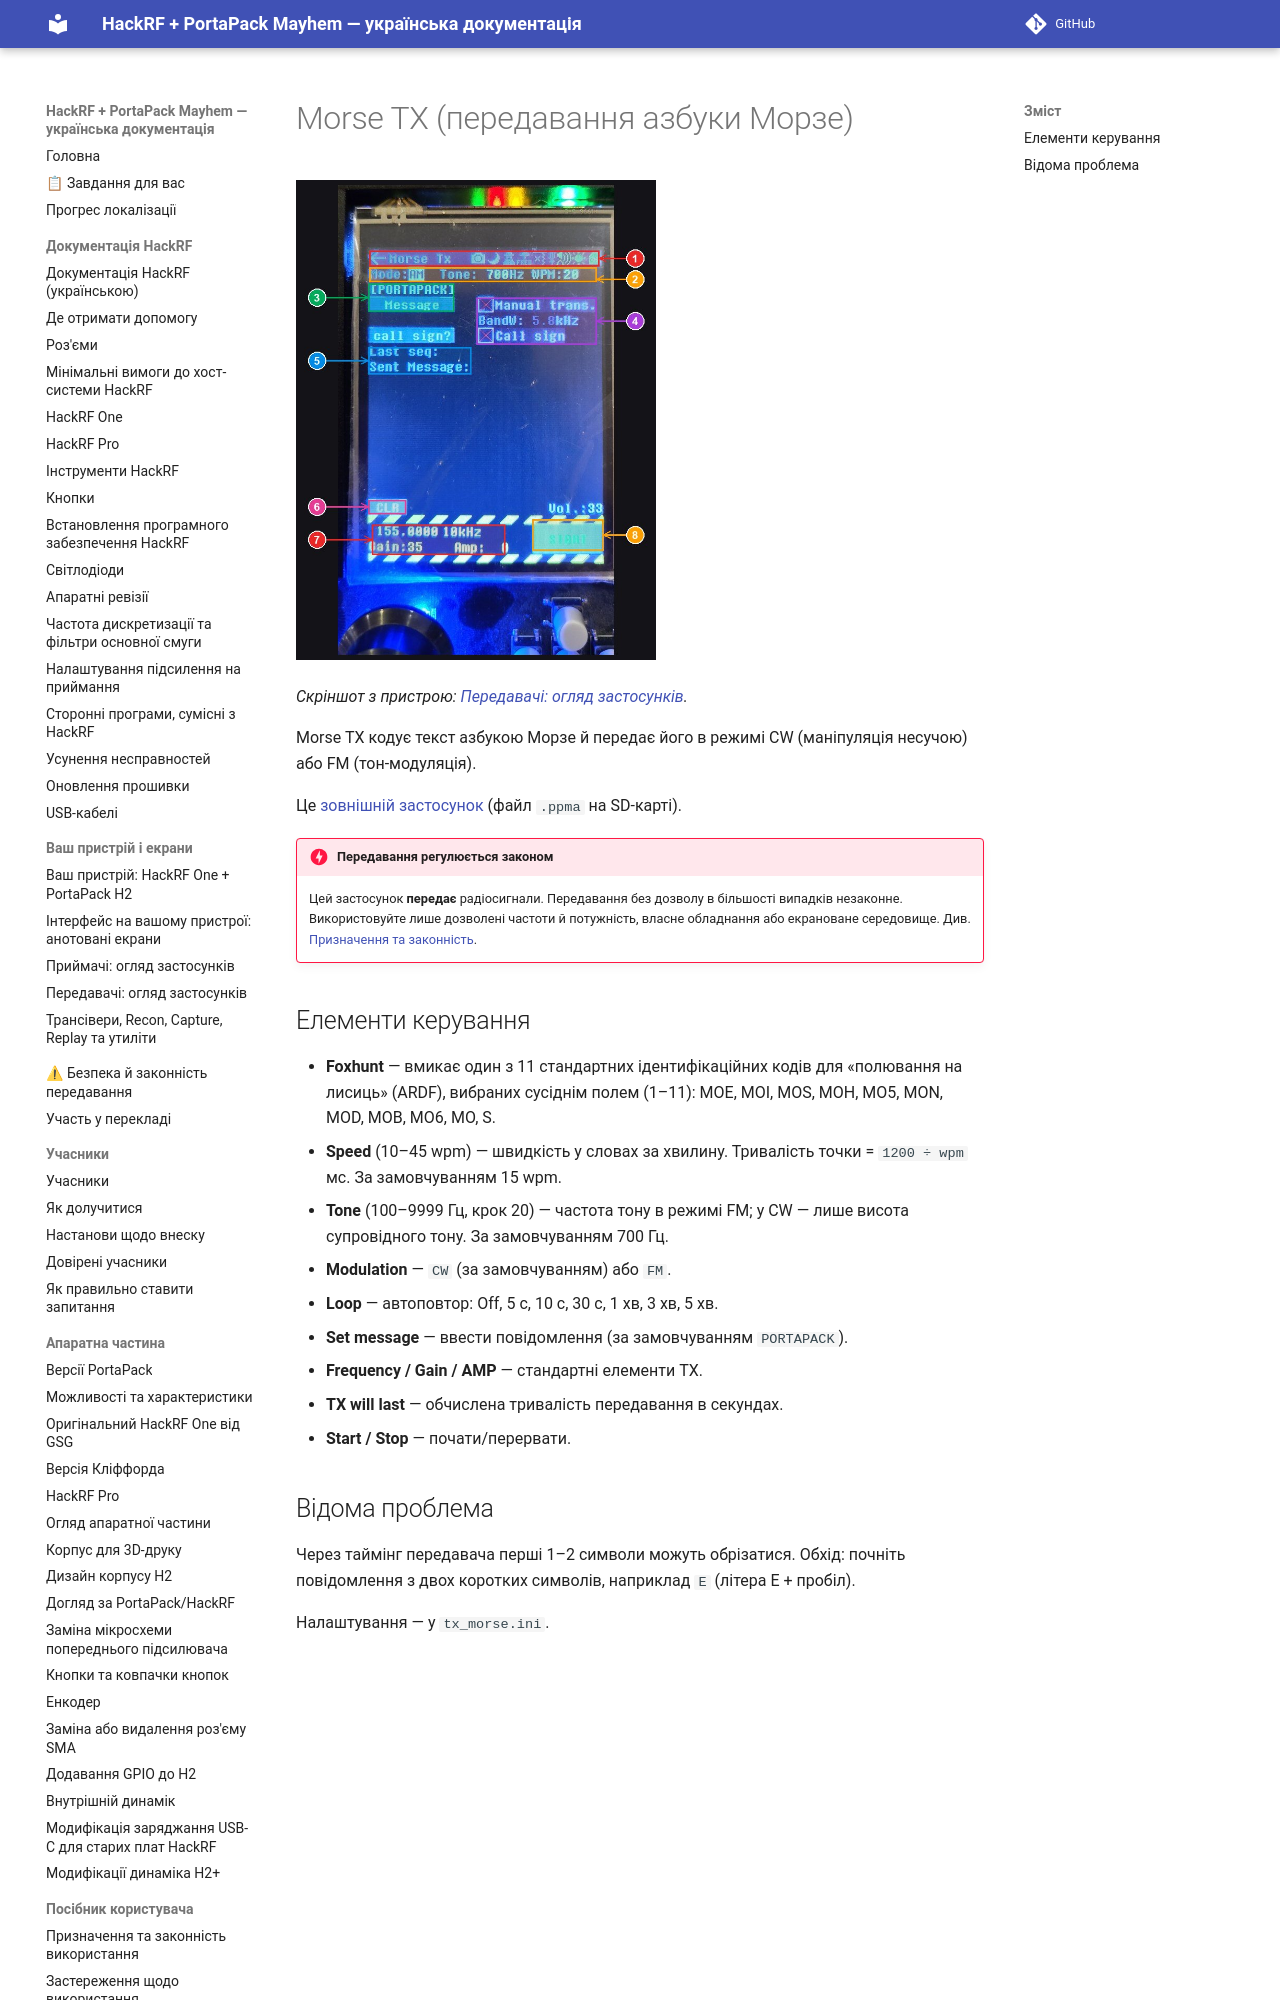

repository: FixerHack/hackrf-portapack-ua · page: morse-tx/index.html · generator: mkdocs

# Morse TX (передавання азбуки Морзе)

![Morse TX на пристрої](annotated/app-068.jpg){ width="360" }

*Скріншот з пристрою: [Передавачі: огляд застосунків](Screens-Transmitters#shot-068).*

Morse TX кодує текст азбукою Морзе й передає його в режимі CW (маніпуляція несучою) або FM (тон-модуляція).
